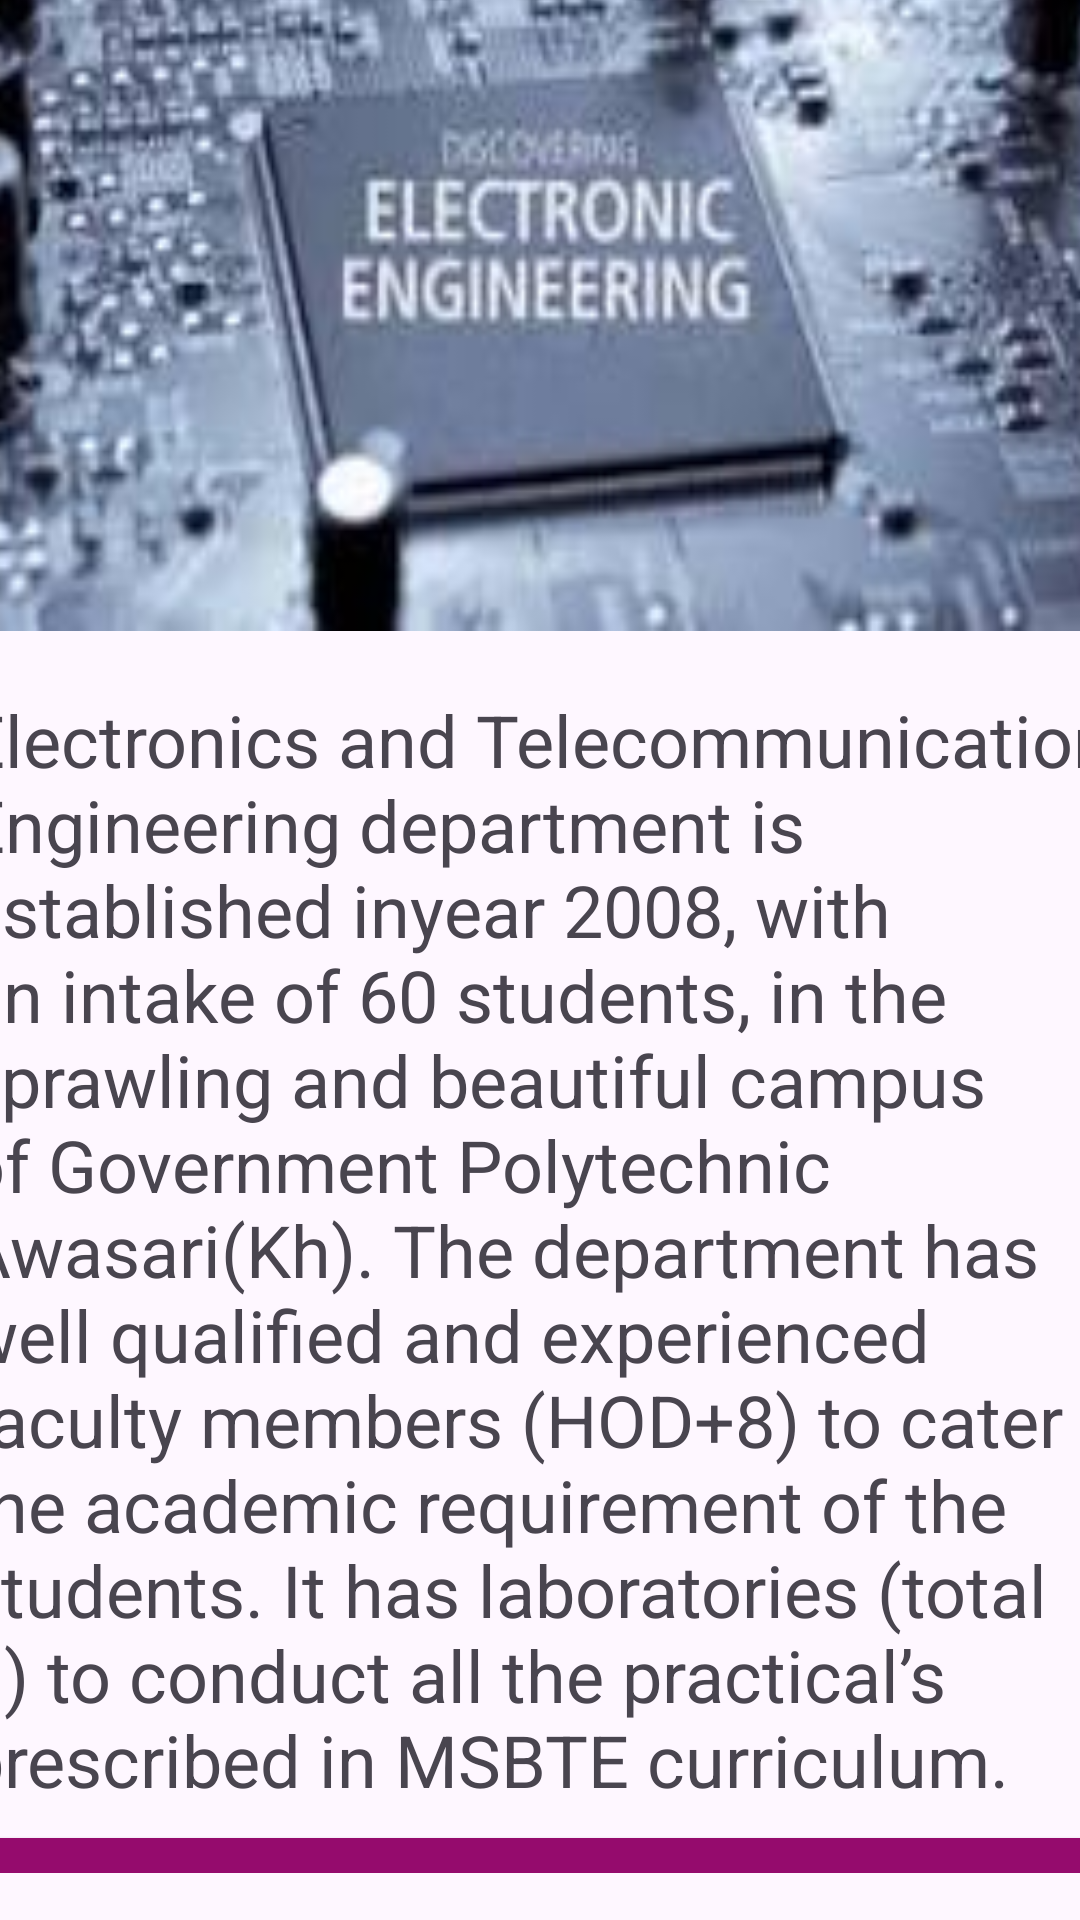

Android layout source for this screen:
<!-- AndroidManifest.xml: application theme Theme.College_Android -->
<!-- res/layout/activity_communication.xml -->
<?xml version="1.0" encoding="utf-8"?>
<androidx.constraintlayout.widget.ConstraintLayout xmlns:android="http://schemas.android.com/apk/res/android"
    xmlns:app="http://schemas.android.com/apk/res-auto"
    xmlns:tools="http://schemas.android.com/tools"
    android:layout_width="match_parent"
    android:layout_height="match_parent"
    tools:context=".communication">

    <TextView
        android:id="@+id/textView17"
        android:layout_width="403dp"
        android:layout_height="114dp"
        android:background="#0B1D55"
        android:gravity="center"
        android:text="Electronics and Communication"
        android:textColor="#F6F2F2"
        android:textSize="34sp"
        app:layout_constraintBottom_toBottomOf="parent"
        app:layout_constraintEnd_toEndOf="parent"
        app:layout_constraintHorizontal_bias="0.434"
        app:layout_constraintStart_toStartOf="parent"
        app:layout_constraintTop_toTopOf="parent"
        app:layout_constraintVertical_bias="0.0" />

    <ScrollView
        android:id="@+id/scrollView5"
        android:layout_width="387dp"
        android:layout_height="695dp"
        android:layout_marginTop="100dp"
        android:layout_marginBottom="16dp"
        app:layout_constraintBottom_toBottomOf="parent"
        app:layout_constraintEnd_toEndOf="parent"
        app:layout_constraintHorizontal_bias="0.461"
        app:layout_constraintStart_toStartOf="parent"
        app:layout_constraintTop_toBottomOf="@+id/textView17"
        app:layout_constraintVertical_bias="1.0">

        <LinearLayout
            android:layout_width="match_parent"
            android:layout_height="wrap_content"
            android:orientation="vertical">

            <ImageView
                android:layout_width="match_parent"
                android:layout_height="281dp"
                android:cropToPadding="true"
                android:scaleType="fitXY"
                app:srcCompat="@drawable/ej" />

            <TextView
                android:layout_width="390dp"
                android:layout_height="wrap_content"
                android:layout_alignParentStart="true"
                android:layout_alignParentBottom="true"
                android:layout_marginTop="20dp"
                android:layout_marginBottom="0dp"
                android:text="Electronics and Telecommunication Engineering department is established inyear 2008, with an intake of 60 students, in the sprawling and beautiful campus of Government Polytechnic Awasari(Kh). The department has well qualified and experienced faculty members (HOD+8) to cater the academic requirement of the students. It has laboratories (total 9) to conduct all the practical’s prescribed in MSBTE curriculum."
                android:textSize="24sp" />
            <Button
                android:id="@+id/button2"
                android:layout_width="397dp"
                android:layout_height="63dp"
                android:layout_margin="10dp"
                android:background="#950B6D"
                android:onClick="faculties"
                android:text="Faculties"
                android:textColor="#FAF6F6"
                android:textSize="24sp" />
        </LinearLayout>
    </ScrollView>

</androidx.constraintlayout.widget.ConstraintLayout>
<!-- resources referenced by this layout -->
<resources>
  <!-- drawable ej: jpeg bitmap (drawable-v24, 9819 bytes) -->
  <style name="Theme.College_Android" parent="Base.Theme.College_Android" />
  <style name="Base.Theme.College_Android" parent="Theme.Material3.DayNight.NoActionBar">
          
          
      </style>
</resources>
